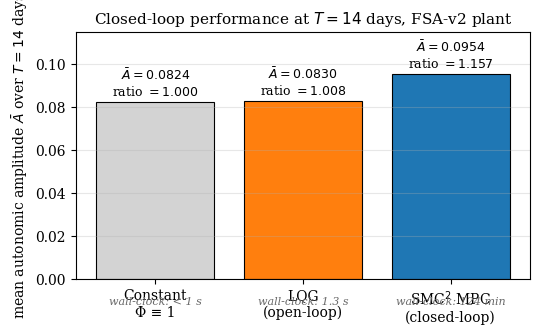

Here is the Python script that generated this plot: (Note: this script raises an exception after producing the figure.)
"""Generate two figures comparing LQG and SMC^2 MPC against the
constant-Phi=1 baseline. Numbers from PROGRESS_HI.md (Stage H/I).

Outputs:
  figures/fig_t14_comparison.pdf  -- bar chart at T=14
  figures/fig_lqg_horizon.pdf     -- LQG ratio and F-violation vs horizon
"""

import numpy as np
import matplotlib.pyplot as plt
import matplotlib as mpl

mpl.rcParams.update({
    "font.family": "serif",
    "font.size": 10,
    "axes.titlesize": 11,
    "axes.labelsize": 10,
    "legend.fontsize": 9,
    "figure.dpi": 150,
})

# ---- Figure 1: T=14 head-to-head ---------------------------------
fig, ax = plt.subplots(figsize=(5.5, 3.4))

controllers = ["Constant\nΦ ≡ 1", "LQG\n(open-loop)", "SMC$^2$ MPC\n(closed-loop)"]
mean_A = [0.0824, 0.0830, 0.0954]
ratios = [1.000, 1.008, 1.157]
colors = ["lightgrey", "C1", "C0"]

bars = ax.bar(controllers, mean_A, color=colors, edgecolor="black", lw=0.8)
for bar, r, mA in zip(bars, ratios, mean_A):
    h = bar.get_height()
    ax.text(bar.get_x() + bar.get_width() / 2,
            h + 0.0015,
            f"$\\bar A = {mA:.4f}$\nratio $= {r:.3f}$",
            ha="center", va="bottom", fontsize=9)
ax.set_ylabel(r"mean autonomic amplitude $\bar A$ over $T = 14$ days")
ax.set_ylim(0, 0.115)
ax.set_title("Closed-loop performance at $T = 14$ days, FSA-v2 plant")
# Wall-clock annotations along bottom
wallclock = ["< 1 s", "1.3 s", "124 min"]
for i, wc in enumerate(wallclock):
    ax.text(i, -0.008, "wall-clock: " + wc,
            ha="center", va="top", fontsize=8, color="dimgrey", style="italic")
ax.grid(True, axis="y", alpha=0.3)
fig.tight_layout()
fig.savefig("/home/ajay/Repos/python-smc2-filtering-control-master/LaTex_docs/figures/fig_t14_comparison.pdf",
            bbox_inches="tight")
plt.close(fig)
print("Saved fig_t14_comparison.pdf")


# ---- Figure 2: LQG ratio across horizons -------------------------
T_grid = np.array([14, 28, 42, 56, 84])
ratio_h15  = np.array([1.008, 1.002, 1.039, 1.182, 0.958])
ratio_h60  = np.array([1.008, 1.002, 1.038, 1.155, 0.944])
fviol_h15  = np.array([0.0, 0.0, 0.0, 0.0, 10.23])  # %
mpc_T_known = np.array([14])
mpc_ratio_known = np.array([1.157])

fig, axes = plt.subplots(1, 2, figsize=(9.5, 3.4),
                          gridspec_kw=dict(width_ratios=[1.2, 1.0]))
ax_r, ax_f = axes

ax_r.axhline(1.0, color="grey", lw=0.7, ls="--",
             label=r"constant baseline ($\Phi \equiv 1$)")
ax_r.plot(T_grid, ratio_h15, "o-", color="C1", lw=1.6, ms=6,
          label=r"LQG, $h{=}15$ min")
ax_r.plot(T_grid, ratio_h60, "s--", color="C1", lw=1.0, ms=5, alpha=0.6,
          label=r"LQG, $h{=}60$ min")
ax_r.plot(mpc_T_known, mpc_ratio_known, "^", color="C0", ms=10,
          label=r"SMC$^2$ MPC ($T{=}14$ checkpoint only)")
# annotate bifurcation
ax_r.fill_between([56, 90], 0.9, 1.3, color="C3", alpha=0.10)
ax_r.text(70, 1.22, "linearisation\nbreaks", ha="center", color="C3",
          fontsize=9, alpha=0.9)
ax_r.set_xlabel(r"horizon $T$ (days)")
ax_r.set_ylabel(r"ratio of mean $A$ over constant baseline")
ax_r.set_title("(a)  LQG vs constant baseline across horizons")
ax_r.set_xlim(10, 90)
ax_r.set_ylim(0.9, 1.25)
ax_r.set_xticks(T_grid)
ax_r.legend(loc="upper left", framealpha=0.95, fontsize=8.5)
ax_r.grid(True, alpha=0.3)

# F-violation vs T
ax_f.axhline(5.0, color="C3", lw=0.7, ls="--", label=r"acceptance gate $5\%$")
ax_f.bar(T_grid - 1.5, fviol_h15, width=3, color="C1",
         edgecolor="black", lw=0.6, label=r"LQG $h{=}15$ min")
ax_f.set_xlabel(r"horizon $T$ (days)")
ax_f.set_ylabel(r"F-violation fraction (\%)")
ax_f.set_title("(b)  Soft-barrier violation")
ax_f.set_xlim(10, 90)
ax_f.set_ylim(0, 12)
ax_f.set_xticks(T_grid)
ax_f.legend(loc="upper left", framealpha=0.95, fontsize=8.5)
ax_f.grid(True, axis="y", alpha=0.3)

fig.tight_layout()
fig.savefig("/home/ajay/Repos/python-smc2-filtering-control-master/LaTex_docs/figures/fig_lqg_horizon.pdf",
            bbox_inches="tight")
plt.close(fig)
print("Saved fig_lqg_horizon.pdf")
